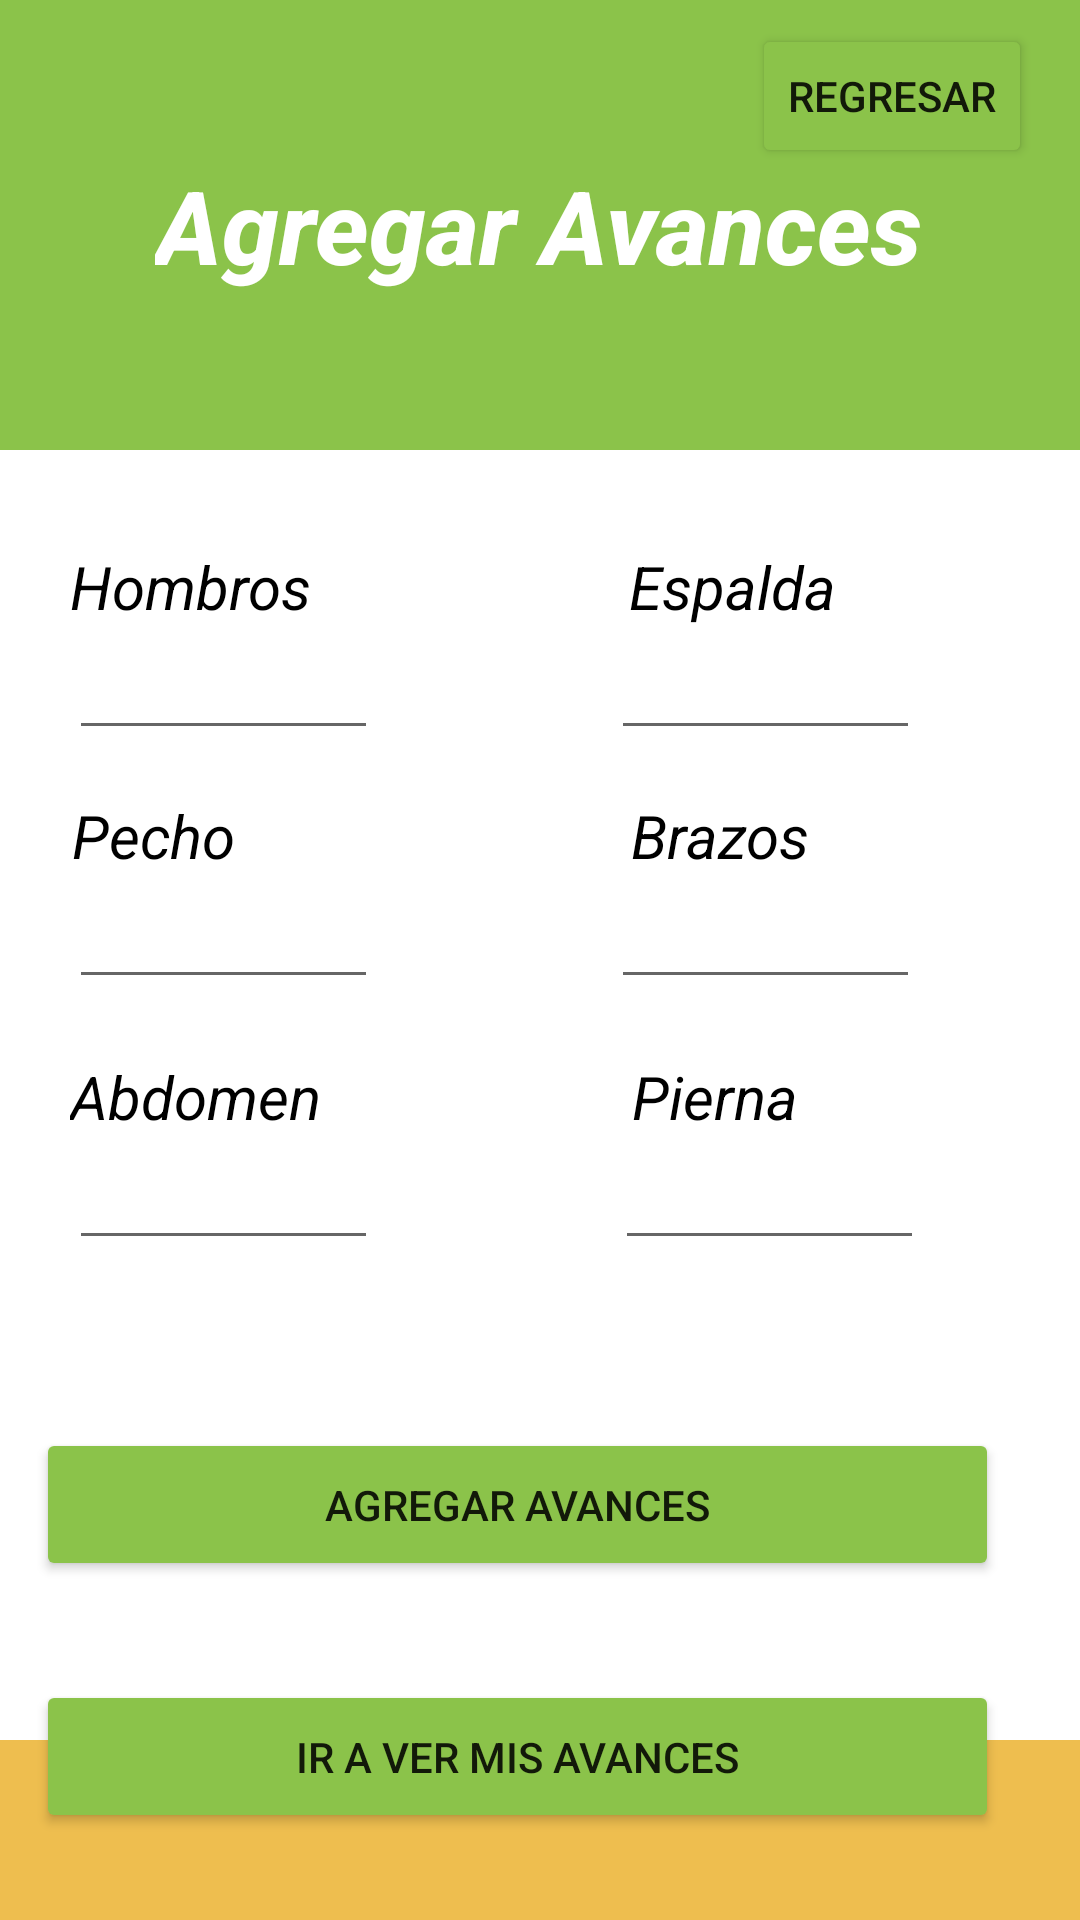

Produce the Android XML layout that renders to this screen, including the resource entries it uses.
<!-- AndroidManifest.xml: application theme Theme.SaiyaGymMejorado -->
<!-- res/layout/fragment_agregar_avances.xml -->
<?xml version="1.0" encoding="utf-8"?>
<androidx.constraintlayout.widget.ConstraintLayout xmlns:android="http://schemas.android.com/apk/res/android"
    xmlns:app="http://schemas.android.com/apk/res-auto"
    xmlns:tools="http://schemas.android.com/tools"
    android:id="@+id/avancesAgregarContenedord"
    android:layout_width="match_parent"
    android:layout_height="match_parent"
    android:background="@color/white"
    tools:context=".Activities.Principal.Fragments_Principales.Coaching.Avances.AgregarAvancesFragment">

    <ScrollView
        android:id="@+id/scrollView2"
        android:layout_width="419dp"
        android:layout_height="60dp"
        android:background="@color/dorado_claro"
        app:layout_constraintBottom_toBottomOf="parent" />

    <TextView
        android:id="@+id/textView17"
        android:layout_width="wrap_content"
        android:layout_height="wrap_content"
        android:layout_marginTop="32dp"
        android:text="@string/hombrosTitulo"
        android:textColor="@color/black"
        android:textSize="20sp"
        android:textStyle="italic"
        app:layout_constraintEnd_toEndOf="parent"
        app:layout_constraintHorizontal_bias="0.084"
        app:layout_constraintStart_toStartOf="parent"
        app:layout_constraintTop_toBottomOf="@+id/contenedorAgregarAvances" />

    <TextView
        android:id="@+id/textView36"
        android:layout_width="wrap_content"
        android:layout_height="wrap_content"
        android:layout_marginTop="56dp"
        android:text="@string/pechoTitulo"
        android:textColor="@color/black"
        android:textSize="20sp"
        android:textStyle="italic"
        app:layout_constraintEnd_toEndOf="parent"
        app:layout_constraintHorizontal_bias="0.078"
        app:layout_constraintStart_toStartOf="parent"
        app:layout_constraintTop_toBottomOf="@+id/textView17" />

    <TextView
        android:id="@+id/textView60"
        android:layout_width="wrap_content"
        android:layout_height="wrap_content"
        android:layout_marginTop="32dp"
        android:text="@string/espaldaTitulo"
        android:textColor="@color/black"
        android:textSize="20sp"
        android:textStyle="italic"
        app:layout_constraintEnd_toEndOf="parent"
        app:layout_constraintHorizontal_bias="0.721"
        app:layout_constraintStart_toStartOf="parent"
        app:layout_constraintTop_toBottomOf="@+id/contenedorAgregarAvances" />

    <TextView
        android:id="@+id/textView62"
        android:layout_width="wrap_content"
        android:layout_height="wrap_content"
        android:layout_marginTop="60dp"
        android:text="@string/piernaTitulo"
        android:textColor="@color/black"
        android:textSize="20sp"
        android:textStyle="italic"
        app:layout_constraintEnd_toEndOf="parent"
        app:layout_constraintHorizontal_bias="0.691"
        app:layout_constraintStart_toStartOf="parent"
        app:layout_constraintTop_toBottomOf="@+id/textView61" />

    <TextView
        android:id="@+id/textView61"
        android:layout_width="wrap_content"
        android:layout_height="wrap_content"
        android:layout_marginTop="56dp"
        android:text="@string/brazos"
        android:textColor="@color/black"
        android:textSize="20sp"
        android:textStyle="italic"
        app:layout_constraintEnd_toEndOf="parent"
        app:layout_constraintHorizontal_bias="0.7"
        app:layout_constraintStart_toStartOf="parent"
        app:layout_constraintTop_toBottomOf="@+id/textView60" />

    <TextView
        android:id="@+id/textView64"
        android:layout_width="wrap_content"
        android:layout_height="wrap_content"
        android:layout_marginTop="60dp"
        android:text="@string/abdomenTitulo"
        android:textColor="@color/black"
        android:textSize="20sp"
        android:textStyle="italic"
        app:layout_constraintEnd_toEndOf="parent"
        app:layout_constraintHorizontal_bias="0.085"
        app:layout_constraintStart_toStartOf="parent"
        app:layout_constraintTop_toBottomOf="@+id/textView36" />

    <androidx.constraintlayout.widget.ConstraintLayout
        android:id="@+id/contenedorAgregarAvances"
        android:layout_width="0dp"
        android:layout_height="150dp"
        android:background="@color/verde_Limon"
        app:layout_constraintEnd_toEndOf="parent"
        app:layout_constraintStart_toStartOf="parent"
        app:layout_constraintTop_toTopOf="parent">

        <TextView
            android:id="@+id/tituloEntrenadoresDetalle"
            android:layout_width="wrap_content"
            android:layout_height="wrap_content"
            android:fontFamily="sans-serif-medium"
            android:gravity="center"
            android:text="@string/agregarAvances"
            android:textColor="@color/white"
            android:textSize="34sp"
            android:textStyle="bold|italic"
            app:layout_constraintBottom_toBottomOf="parent"
            app:layout_constraintEnd_toEndOf="parent"
            app:layout_constraintHorizontal_bias="0.496"
            app:layout_constraintStart_toStartOf="parent"
            app:layout_constraintTop_toTopOf="parent" />

        <Button
            android:id="@+id/btnRegresar"
            android:layout_width="wrap_content"
            android:layout_height="wrap_content"
            android:layout_marginTop="8dp"
            android:layout_marginEnd="16dp"
            android:text="@string/regresar_boton"
            app:backgroundTint="@color/verde_Limon"
            app:layout_constraintEnd_toEndOf="parent"
            app:layout_constraintTop_toTopOf="parent" />

    </androidx.constraintlayout.widget.ConstraintLayout>

    <EditText
        android:id="@+id/espaldaAvance"
        android:layout_width="103dp"
        android:layout_height="41dp"
        android:ems="10"
        android:inputType="phone"
        app:layout_constraintEnd_toEndOf="parent"
        app:layout_constraintHorizontal_bias="0.792"
        app:layout_constraintStart_toStartOf="parent"
        app:layout_constraintTop_toBottomOf="@+id/textView60" />

    <EditText
        android:id="@+id/brazoAvance"
        android:layout_width="103dp"
        android:layout_height="41dp"
        android:ems="10"
        android:inputType="phone"
        app:layout_constraintEnd_toEndOf="parent"
        app:layout_constraintHorizontal_bias="0.792"
        app:layout_constraintStart_toStartOf="parent"
        app:layout_constraintTop_toBottomOf="@+id/textView61" />

    <EditText
        android:id="@+id/abdomenAvance"
        android:layout_width="103dp"
        android:layout_height="41dp"
        android:ems="10"
        android:inputType="phone"
        app:layout_constraintEnd_toEndOf="parent"
        app:layout_constraintHorizontal_bias="0.09"
        app:layout_constraintStart_toStartOf="parent"
        app:layout_constraintTop_toBottomOf="@+id/textView64" />

    <EditText
        android:id="@+id/piernaAvance"
        android:layout_width="103dp"
        android:layout_height="41dp"
        android:ems="10"
        android:inputType="phone"
        app:layout_constraintEnd_toEndOf="parent"
        app:layout_constraintHorizontal_bias="0.798"
        app:layout_constraintStart_toStartOf="parent"
        app:layout_constraintTop_toBottomOf="@+id/textView62" />

    <EditText
        android:id="@+id/hombrosAvance"
        android:layout_width="103dp"
        android:layout_height="41dp"
        android:ems="10"
        android:inputType="phone"
        app:layout_constraintEnd_toEndOf="parent"
        app:layout_constraintHorizontal_bias="0.09"
        app:layout_constraintStart_toStartOf="parent"
        app:layout_constraintTop_toBottomOf="@+id/textView17" />

    <EditText
        android:id="@+id/pechoAvance"
        android:layout_width="103dp"
        android:layout_height="41dp"
        android:ems="10"
        android:inputType="phone"
        app:layout_constraintEnd_toEndOf="parent"
        app:layout_constraintHorizontal_bias="0.09"
        app:layout_constraintStart_toStartOf="parent"
        app:layout_constraintTop_toBottomOf="@+id/textView36" />

    <Button
        android:id="@+id/btnAgregar"
        android:layout_width="321dp"
        android:layout_height="51dp"
        android:layout_marginTop="56dp"
        android:text="@string/agregar"
        app:backgroundTint="@color/verde_Limon"
        app:layout_constraintEnd_toEndOf="parent"
        app:layout_constraintHorizontal_bias="0.311"
        app:layout_constraintStart_toStartOf="parent"
        app:layout_constraintTop_toBottomOf="@+id/abdomenAvance" />

    <Button
        android:id="@+id/btnVerAvances"
        android:layout_width="321dp"
        android:layout_height="51dp"
        android:layout_marginTop="140dp"
        android:text="@string/iravermisAvances"
        app:backgroundTint="@color/verde_Limon"
        app:layout_constraintEnd_toEndOf="parent"
        app:layout_constraintHorizontal_bias="0.311"
        app:layout_constraintStart_toStartOf="parent"
        app:layout_constraintTop_toBottomOf="@+id/abdomenAvance" />

</androidx.constraintlayout.widget.ConstraintLayout>
<!-- resources referenced by this layout -->
<resources>
  <color name="black">#FF000000</color>
  <color name="dorado_claro">#EEBE4F</color>
  <color name="verde_Limon">#8BC34A</color>
  <color name="white">#FFFFFFFF</color>
  <string name="abdomenTitulo">Abdomen</string>
  <string name="agregar">Agregar Avances</string>
  <string name="agregarAvances">Agregar Avances</string>
  <string name="brazos">Brazos</string>
  <string name="espaldaTitulo">Espalda</string>
  <string name="hombrosTitulo">Hombros</string>
  <string name="iravermisAvances">Ir a ver mis avances</string>
  <string name="pechoTitulo">Pecho</string>
  <string name="piernaTitulo">Pierna</string>
  <string name="regresar_boton">Regresar</string>
  <style name="Theme.SaiyaGymMejorado" parent="Theme.MaterialComponents.DayNight.NoActionBar">
          
          <item name="colorPrimary">@color/purple_500</item>
          <item name="colorPrimaryVariant">@color/black</item>
          <item name="colorOnPrimary">@color/white</item>
          
          <item name="colorSecondary">@color/black</item>
          <item name="colorSecondaryVariant">@color/teal_700</item>
          <item name="colorOnSecondary">@color/black</item>
          
          <item name="android:statusBarColor" tools:targetApi="l">?attr/colorPrimaryVariant</item>
          
      </style>
  <color name="purple_500">#FF6200EE</color>
  <color name="teal_700">#FF018786</color>
</resources>
